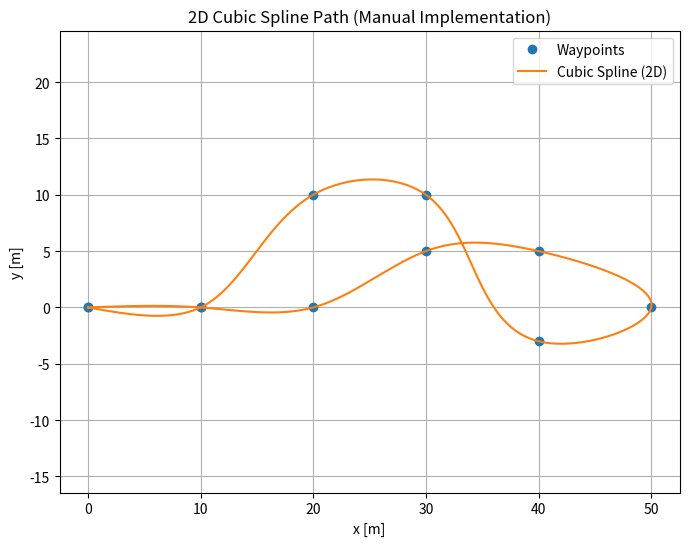

Reproduce this figure in Python.
import numpy as np
import matplotlib.pyplot as plt

# --- Define Waypoints ---
x_points = np.array([0, 10, 20, 30, 40, 50, 40, 30, 20, 10, 0])
y_points = np.array([0, 0, 10, 10, -3, 0, 5, 5, 0, 0, 0])
n = len(x_points)

# --- Make parameters based on accumulated distance ---
s = np.zeros(n)
for i in range(1, n):
    s[i] = s[i-1] + np.hypot(x_points[i]-x_points[i-1], y_points[i]-y_points[i-1])
h = np.diff(s)

# --- Function solving cubic spline for one variable ---
def cubic_spline_coeff(y, h):
    n = len(y)
    A = np.zeros((n, n))
    b = np.zeros(n)
    A[0,0] = 1
    A[-1,-1] = 1
    for i in range(1, n-1):
        A[i, i-1] = h[i-1]
        A[i, i]   = 2*(h[i-1] + h[i])
        A[i, i+1] = h[i]
        b[i] = 6*((y[i+1]-y[i])/h[i] - (y[i]-y[i-1])/h[i-1])
    return np.linalg.solve(A, b)

# --- Solve for second derivatives ---
Mx = cubic_spline_coeff(x_points, h)
My = cubic_spline_coeff(y_points, h)

# --- Evaluate cubic spline at points with close distance ---
def eval_spline(s_query, s, y, M):
    """Evaluate cubic spline y(s)."""
    i = np.searchsorted(s, s_query) - 1
    i = np.clip(i, 0, len(s)-2)
    hi = s[i+1] - s[i]
    si, si1 = s[i], s[i+1]
    yi, yi1 = y[i], y[i+1]
    Mi, Mi1 = M[i], M[i+1]
    return (
        Mi*(si1 - s_query)**3/(6*hi)
        + Mi1*(s_query - si)**3/(6*hi)
        + (yi/hi - Mi*hi/6)*(si1 - s_query)
        + (yi1/hi - Mi1*hi/6)*(s_query - si)
    )

s_dense = np.linspace(0, s[-1], 1000)
x_smooth = np.array([eval_spline(si, s, x_points, Mx) for si in s_dense])
y_smooth = np.array([eval_spline(si, s, y_points, My) for si in s_dense])

# --- Plot ---
plt.figure(figsize=(8,6))
plt.plot(x_points, y_points, 'o', label='Waypoints')
plt.plot(x_smooth, y_smooth, '-', label='Cubic Spline (2D)')
plt.xlabel('x [m]')
plt.ylabel('y [m]')
plt.title('2D Cubic Spline Path (Manual Implementation)')
plt.legend()
plt.axis('equal')
plt.grid(True)
plt.show()
